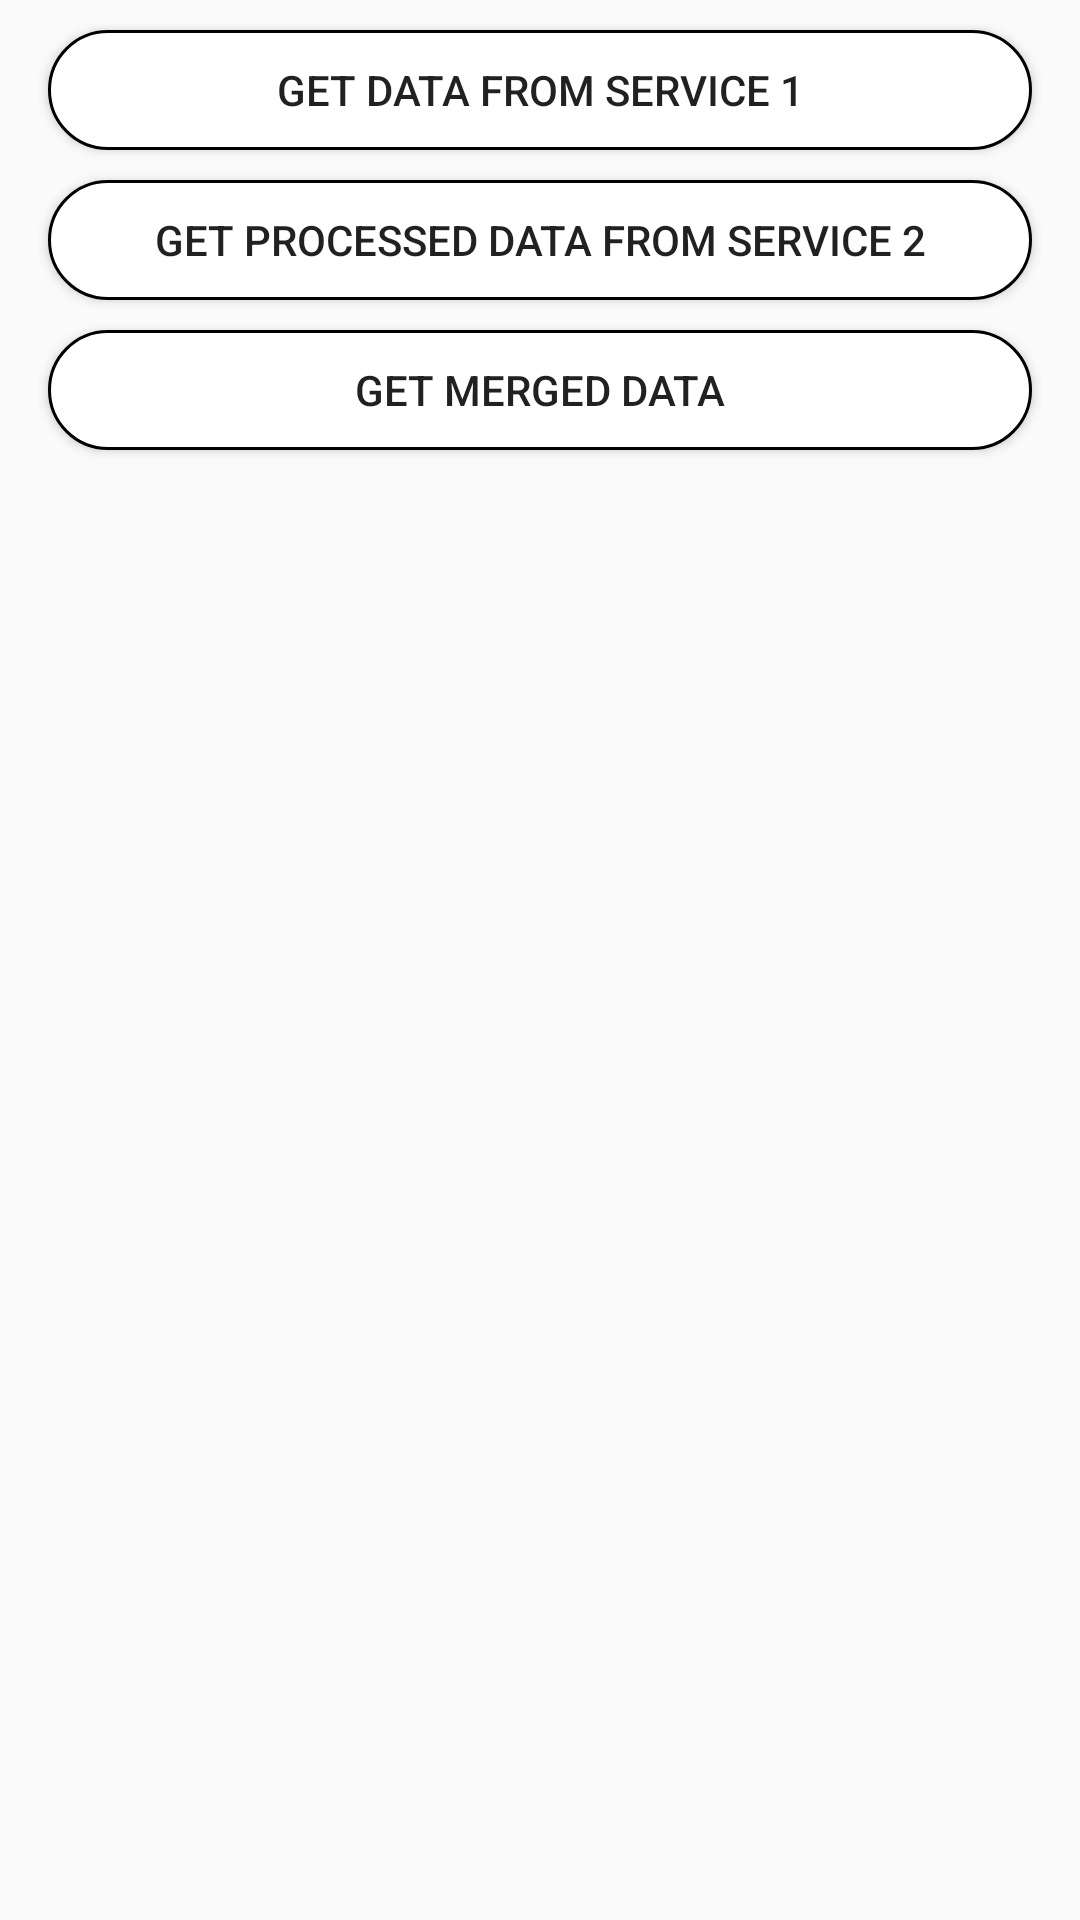

Layout XML and referenced resources for this Android screen:
<!-- AndroidManifest.xml: application theme AppTheme -->
<!-- res/layout/fragment_selector.xml -->
<?xml version="1.0" encoding="utf-8"?>
<layout xmlns:android="http://schemas.android.com/apk/res/android">

    <data>

        <variable
            name="viewModel"
            type="p.kirke.testapp.app.viewmodel.ViewModel" />
    </data>

    <RelativeLayout
        android:layout_width="match_parent"
        android:layout_height="match_parent"
        android:layout_margin="20dp">

        <Button
            android:id="@+id/service_1_button"
            style="@style/custom_button"
            android:layout_width="match_parent"
            android:layout_height="40dp"
            android:layout_centerHorizontal="true"
            android:layout_marginTop="10dp"
            android:onClick="@{() -> viewModel.onClickService1Button()}"
            android:text="@string/service_1_button_text" />

        <Button
            android:id="@+id/service_2_button"
            style="@style/custom_button"
            android:layout_width="match_parent"
            android:layout_height="40dp"

            android:layout_below="@id/service_1_button"
            android:layout_centerHorizontal="true"
            android:onClick="@{() -> viewModel.onClickService2Button()}"
            android:text="@string/service2_button_text" />

        <Button
            android:id="@+id/service_1_and_2_button"
            style="@style/custom_button"
            android:layout_width="match_parent"
            android:layout_height="40dp"
            android:layout_below="@id/service_2_button"
            android:layout_centerHorizontal="true"
            android:onClick="@{() -> viewModel.onClickMergeService1And2Button()}"
            android:text="@string/service_1_and_2_button_text" />

        <TextView
            android:id="@+id/error"
            android:layout_width="wrap_content"
            android:layout_height="wrap_content"
            android:layout_below="@id/service_1_and_2_button"
            android:layout_centerHorizontal="true"
            android:text="@string/generic_error"
            android:textColor="@color/red"
            android:visibility="gone"
            android:textSize="@dimen/text_size" />

        <android.support.v7.widget.RecyclerView
            android:id="@+id/listView"
            android:layout_width="match_parent"
            android:layout_height="wrap_content"
            android:layout_below="@id/error"
            android:overScrollMode="never" />

    </RelativeLayout>
</layout>
<!-- resources referenced by this layout -->
<resources>
  <color name="red">#ef0404</color>
  <dimen name="text_size">16sp</dimen>
  <string name="service2_button_text">Get processed data from service 2</string>
  <string name="service_1_and_2_button_text">Get merged data</string>
  <string name="service_1_button_text">Get data from service 1</string>
  <style name="custom_button">
          <item name="android:background">@drawable/button</item>
          <item name="android:padding">10dp</item>
          <item name="android:layout_marginBottom">10dp</item>
          <item name="android:layout_marginStart">@dimen/fab_margin</item>
          <item name="android:layout_marginEnd">@dimen/fab_margin</item>
      </style>
  <style name="AppTheme" parent="Theme.AppCompat.Light.DarkActionBar">
          
          <item name="colorPrimary">@color/colorPrimary</item>
          <item name="colorAccent">@color/colorAccent</item>
      </style>
  <!-- drawable button (drawable) -->
  <?xml version="1.0" encoding="utf-8"?>
  <shape xmlns:android="http://schemas.android.com/apk/res/android"
      android:shape="rectangle">
      <corners android:radius="20dp" />
  
      <solid android:color="@color/white" />
  
      <stroke
          android:width="1dp"
          android:color="@color/black" />
  </shape>
  <dimen name="fab_margin">16dp</dimen>
  <color name="colorPrimary">#095A99</color>
  <color name="colorAccent">#000000</color>
  <color name="white">#ffffff</color>
  <color name="black">#000000</color>
</resources>
